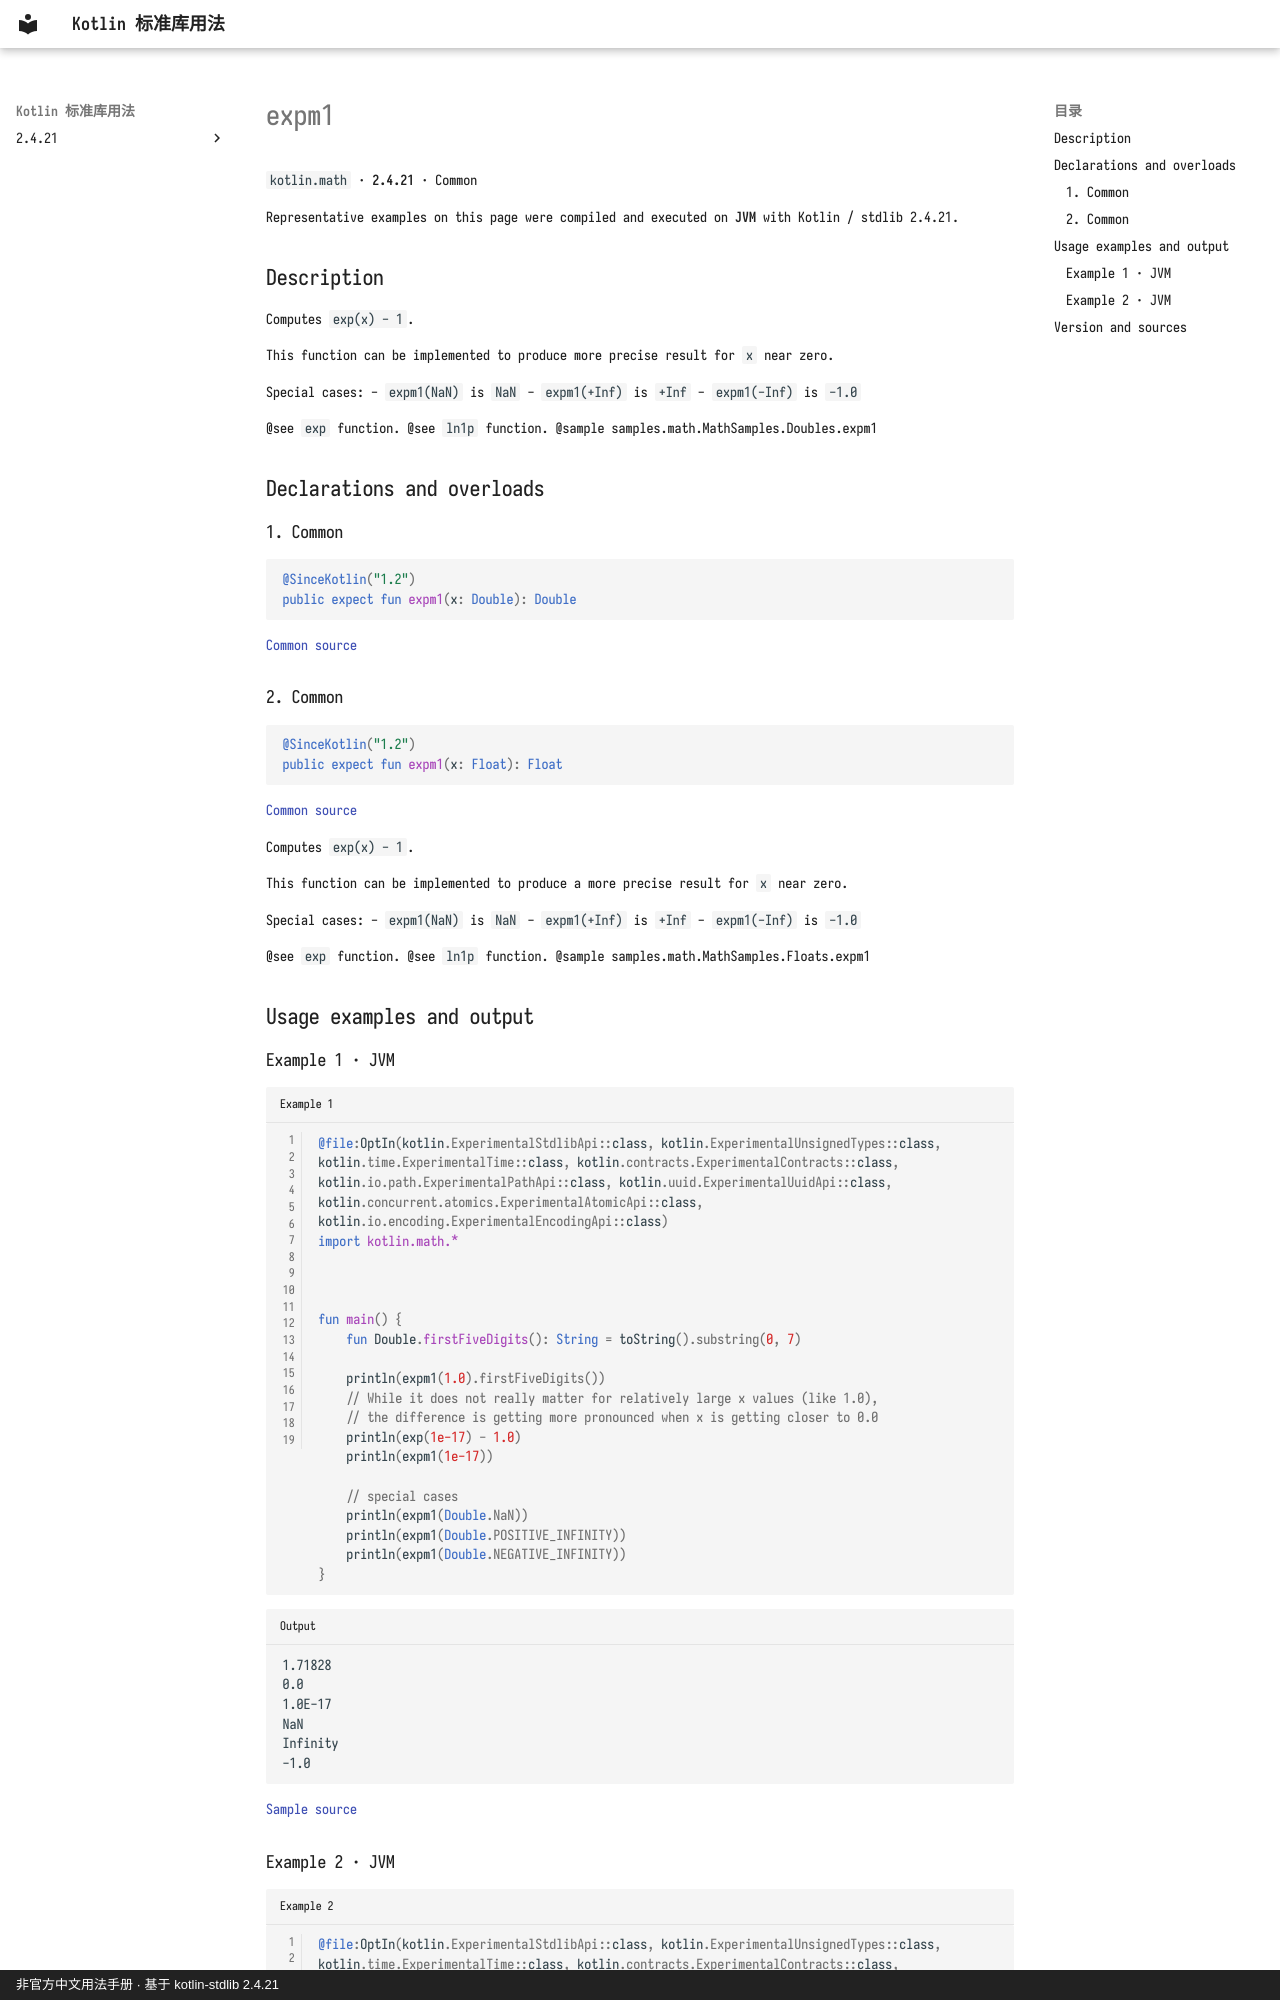

repository: oooooooko/kotlin-stdlib-docs · page: en/api/kotlin.math/expm1--f9a9c795/index.html · generator: mkdocs · copyright: 非官方中文用法手册 · 基于 kotlin-stdlib 2.4.21

# expm1

`kotlin.math` · **2.4.21** · Common

Representative examples on this page were compiled and executed on **JVM** with Kotlin / stdlib 2.4.21.

## Description

Computes `exp(x) - 1`.

This function can be implemented to produce more precise result for `x` near zero.

Special cases:
  - `expm1(NaN)` is `NaN`
  - `expm1(+Inf)` is `+Inf`
  - `expm1(-Inf)` is `-1.0`

@see `exp` function.
@see `ln1p` function.
@sample samples.math.MathSamples.Doubles.expm1

## Declarations and overloads

### 1. Common

```kotlin
@SinceKotlin("1.2")
public expect fun expm1(x: Double): Double
```

[Common source](https://github.com/JetBrains/kotlin/blob/v2.4.21/libraries/stdlib/common/src/kotlin/MathH.kt#L231)

### 2. Common

```kotlin
@SinceKotlin("1.2")
public expect fun expm1(x: Float): Float
```

[Common source](https://github.com/JetBrains/kotlin/blob/v2.4.21/libraries/stdlib/common/src/kotlin/MathH.kt#L819)

Computes `exp(x) - 1`.

This function can be implemented to produce a more precise result for `x` near zero.

Special cases:
  - `expm1(NaN)` is `NaN`
  - `expm1(+Inf)` is `+Inf`
  - `expm1(-Inf)` is `-1.0`

@see `exp` function.
@see `ln1p` function.
@sample samples.math.MathSamples.Floats.expm1

## Usage examples and output

### Example 1 · JVM

```kotlin title="Example 1" linenums="1"
@file:OptIn(kotlin.ExperimentalStdlibApi::class, kotlin.ExperimentalUnsignedTypes::class, kotlin.time.ExperimentalTime::class, kotlin.contracts.ExperimentalContracts::class, kotlin.io.path.ExperimentalPathApi::class, kotlin.uuid.ExperimentalUuidApi::class, kotlin.concurrent.atomics.ExperimentalAtomicApi::class, kotlin.io.encoding.ExperimentalEncodingApi::class)
import kotlin.math.*



fun main() {
    fun Double.firstFiveDigits(): String = toString().substring(0, 7)

    println(expm1(1.0).firstFiveDigits())
    // While it does not really matter for relatively large x values (like 1.0),
    // the difference is getting more pronounced when x is getting closer to 0.0
    println(exp(1e-17) - 1.0)
    println(expm1(1e-17))

    // special cases
    println(expm1(Double.NaN))
    println(expm1(Double.POSITIVE_INFINITY))
    println(expm1(Double.NEGATIVE_INFINITY))
}
```

```text title="Output"
1.71828
0.0
1.0E-17
NaN
Infinity
-1.0
```

[Sample source](https://github.com/JetBrains/kotlin/blob/v2.4.21/libraries/stdlib/samples/test/samples/math/MathSamples.kt#L323)
